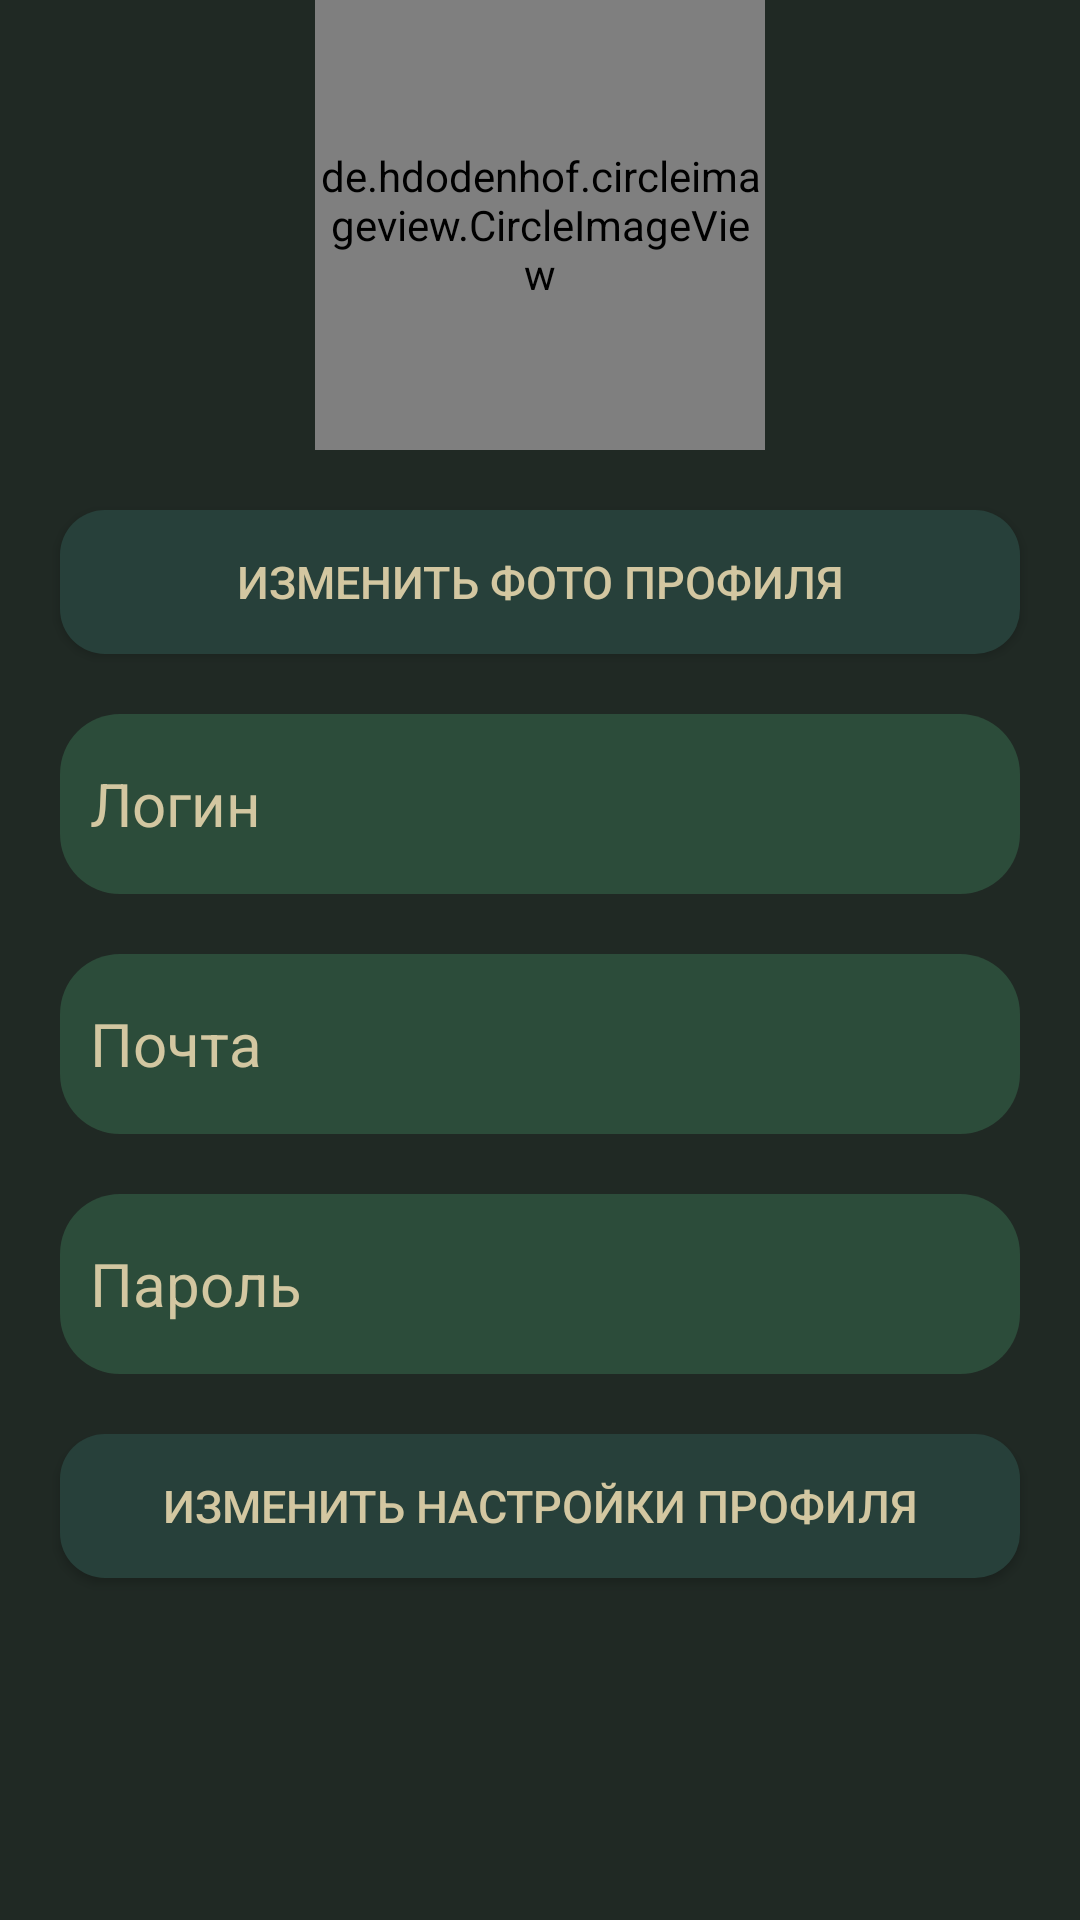

Android layout source for this screen:
<!-- AndroidManifest.xml: application theme Theme.GenshinHelper -->
<!-- res/layout/activity_change_profile_data.xml -->
<?xml version="1.0" encoding="utf-8"?>
<androidx.constraintlayout.widget.ConstraintLayout xmlns:android="http://schemas.android.com/apk/res/android"
    xmlns:app="http://schemas.android.com/apk/res-auto"
    xmlns:tools="http://schemas.android.com/tools"
    android:layout_width="match_parent"
    android:layout_height="match_parent"
    tools:context=".ChangeProfileData"
    android:background="#202924">
    <de.hdodenhof.circleimageview.CircleImageView
        android:id="@+id/image"
        android:layout_width="150sp"
        android:layout_height="150sp"
   app:layout_constraintTop_toTopOf="parent"
        android:src="@drawable/alhaitam"
        app:layout_constraintEnd_toEndOf="parent"
        app:layout_constraintStart_toStartOf="parent"/>
    <Button
        android:id="@+id/upload_photo"
        android:layout_width="match_parent"
        android:layout_height="wrap_content"
        android:layout_margin="20sp"

        app:layout_constraintTop_toBottomOf="@id/image"
        android:background="@drawable/rounded"
        app:backgroundTint="@null"
        android:textColor="#D3C7A1"
        android:text="Изменить фото профиля"
        android:textSize="15sp"/>
    <EditText
        android:id="@+id/loginChange"
        android:layout_width="match_parent"
        android:layout_height="60sp"
        app:layout_constraintStart_toStartOf="parent"
        app:layout_constraintEnd_toEndOf="parent"
        app:layout_constraintTop_toBottomOf="@id/upload_photo"

        android:background="@drawable/input_fields"
        android:padding="10sp"
        android:hint="Логин"
        android:textColorHint="#D3C7A1"

        android:layout_margin="20sp"
        android:textColor="#D3C7A1"
        android:textSize="20sp"/>
    <EditText
        android:id="@+id/emailChange"
        android:layout_width="match_parent"
        android:layout_height="60sp"
        app:layout_constraintStart_toStartOf="parent"
        app:layout_constraintEnd_toEndOf="parent"
        app:layout_constraintTop_toBottomOf="@id/loginChange"
        android:padding="10sp"
        android:hint="Почта"
        android:textColorHint="#D3C7A1"
        android:background="@drawable/input_fields"
        android:layout_margin="20sp"
        android:textColor="#D3C7A1"
        android:textSize="20sp"
        />
    <EditText
        android:id="@+id/passwordTXTChange"
        android:layout_width="match_parent"
        android:layout_height="60sp"
        app:layout_constraintStart_toStartOf="parent"
        app:layout_constraintEnd_toEndOf="parent"
        app:layout_constraintTop_toBottomOf="@id/emailChange"
        android:padding="10sp"
        android:hint="Пароль"
        android:textColorHint="#D3C7A1"
        android:background="@drawable/input_fields"
        android:layout_margin="20sp"
        android:textColor="#D3C7A1"
        android:textSize="20sp"
        />
    <Button
        android:id="@+id/edit"
        android:layout_width="match_parent"
        android:layout_height="wrap_content"
        android:layout_margin="20sp"

        app:layout_constraintTop_toBottomOf="@id/passwordTXTChange"
        android:background="@drawable/rounded"
        app:backgroundTint="@null"
        android:textColor="#D3C7A1"
        android:text="Изменить настройки профиля"
        android:textSize="15sp"/>
</androidx.constraintlayout.widget.ConstraintLayout>
<!-- resources referenced by this layout -->
<resources>
  <!-- drawable alhaitam: png bitmap (drawable-v24, 97355 bytes) -->
  <!-- drawable input_fields (drawable) -->
  <?xml version="1.0" encoding="utf-8"?>
  <shape xmlns:android="http://schemas.android.com/apk/res/android">
      <solid android:color="#2C4C3A"/>
      <corners android:topRightRadius="20dp"
          android:topLeftRadius="20dp"
          android:bottomLeftRadius="20dp"
          android:bottomRightRadius="20dp"/>
  </shape>
  <!-- drawable rounded (drawable) -->
  <?xml version="1.0" encoding="utf-8"?>
  <shape xmlns:android="http://schemas.android.com/apk/res/android">
      <solid android:color="#27403A"/>
      <corners android:topRightRadius="15dp"
          android:topLeftRadius="15dp"
          android:bottomLeftRadius="15dp"
          android:bottomRightRadius="15dp"/>
  </shape>
  <style name="Theme.GenshinHelper" parent="Theme.MaterialComponents.DayNight.DarkActionBar">
          
          <item name="colorPrimary">@color/purple_500</item>
          <item name="colorPrimaryVariant">@color/purple_700</item>
          <item name="colorOnPrimary">@color/white</item>
          
          <item name="colorSecondary">@color/teal_700</item>
          <item name="colorSecondaryVariant">@color/teal_700</item>
          <item name="colorOnSecondary">@color/black</item>
          
          <item name="android:statusBarColor" tools:targetApi="l">?attr/colorPrimaryVariant</item>
          
      </style>
  <color name="purple_500">#FF6200EE</color>
  <color name="purple_700">#FF3700B3</color>
  <color name="white">#FFFFFFFF</color>
  <color name="teal_700">#FF018786</color>
  <color name="black">#FF000000</color>
</resources>
